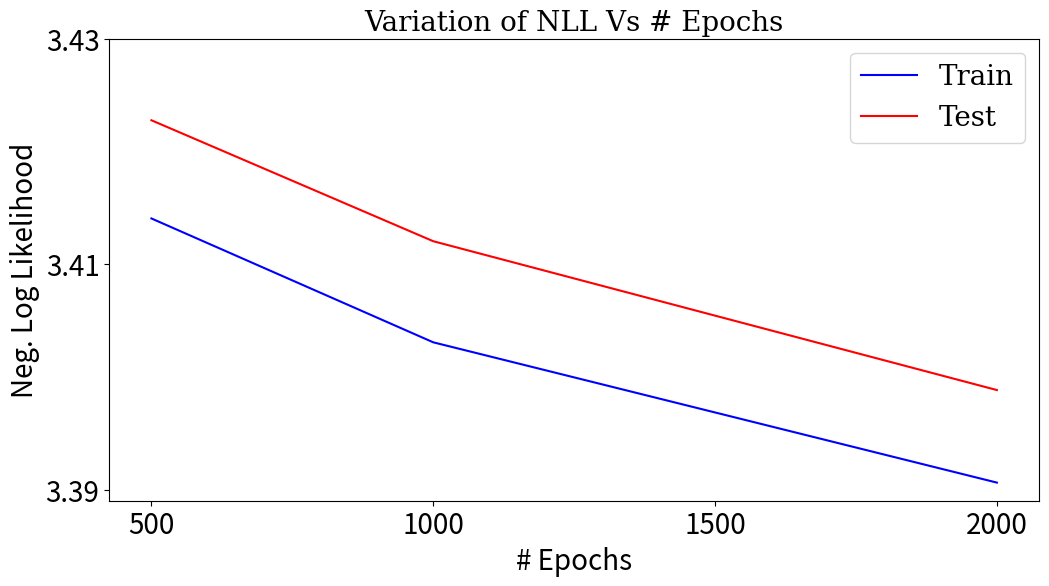

Source code (Python):
import matplotlib.pyplot as plt
import numpy as np
train_data = [3.4140548706054688, 3.4030673503875732, 3.3906214237213135]

test_data = [3.42276668548584, 3.4120359420776367, 3.398831844329834]

epochs = [500, 1000, 2000]

plt.figure(figsize=(12,6))
plt.title('Variation of NLL Vs # Epochs', fontsize=20, fontname = 'DejaVu Serif', fontweight = 500)

plt.plot(epochs, train_data, color='blue')#, linestyle='-.', dashes=(5, 1), linewidth=3.0)
plt.plot(epochs, test_data, color='red')
plt.xticks([i for i in range(500,2001,500)],fontsize=20)
plt.yticks([i for i in np.arange(3.39,3.44,0.02)],fontsize=20)
plt.xlabel("# Epochs",fontsize=20)
plt.ylabel("Neg. Log Likelihood",fontsize=20)
plt.yticks(fontsize=20)
lgd = plt.legend(['Train','Test'],loc="upper right",
          prop={'family':'DejaVu Serif', 'size':20})#, bbox_to_anchor=(1.53, 0.67))
plt.savefig('NLL_q1_variation.eps',  bbox_inches='tight')
plt.savefig('NLL_q1_variation.png', bbox_inches='tight')
plt.show()